The GitHub repository R4j4n/Maize-Diseases-Detection contains a labelled image folder "Dataset" with 4 categories: corn (maize) cercospora leaf spot gray leaf spot, corn common rust, corn northern leaf blight, corn healthy. Examples follow, each with its label.

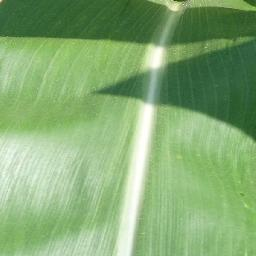
Label: corn healthy

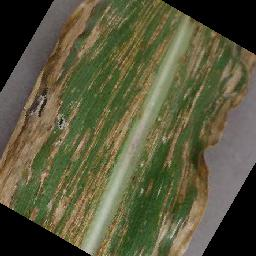
Label: corn (maize) cercospora leaf spot gray leaf spot

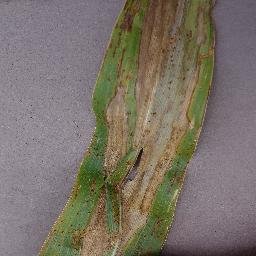
Label: corn northern leaf blight

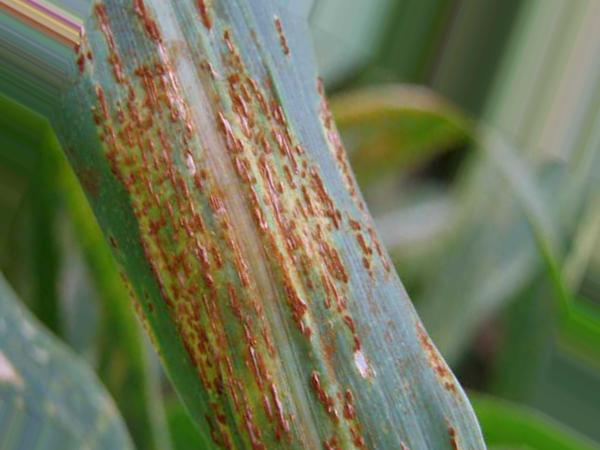
Label: corn common rust

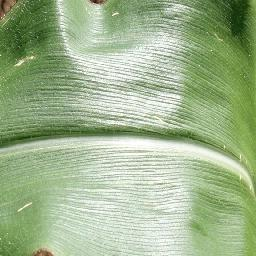
Label: corn healthy

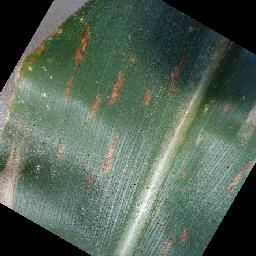
Label: corn (maize) cercospora leaf spot gray leaf spot
